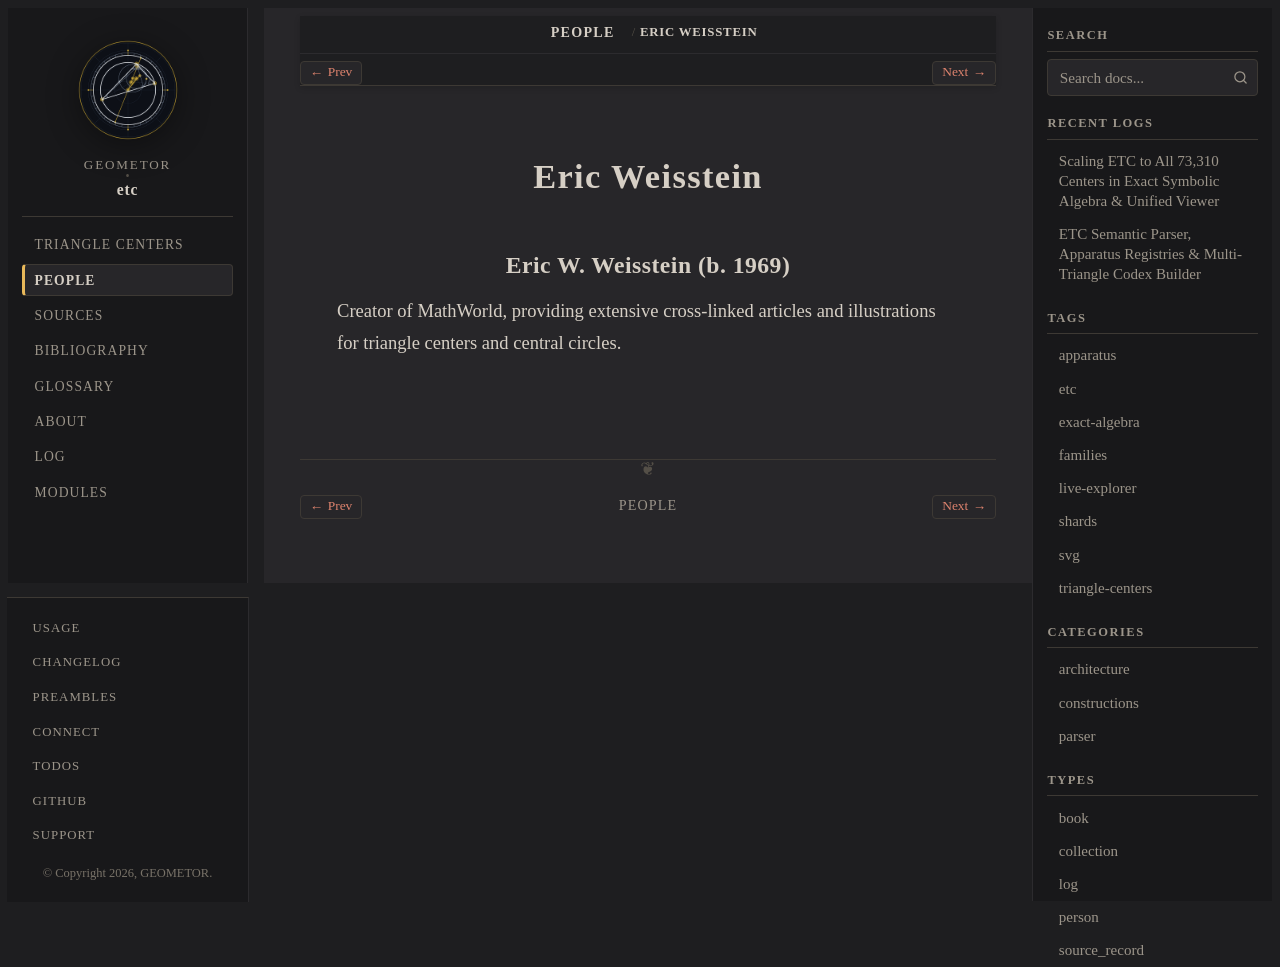

repository: geometor/etc · page: people/eric-weisstein.html · generator: sphinx

:type: person
:excerpt: Creator of MathWorld, providing extensive cross-linked articles and illustrations for triangle centers and central circles.

.. _person-eric-weisstein:

Eric Weisstein
==============

.. _eric-weisstein:

Eric W. Weisstein (b. 1969)
---------------------------

Creator of MathWorld, providing extensive cross-linked articles and illustrations for triangle centers and central circles.
